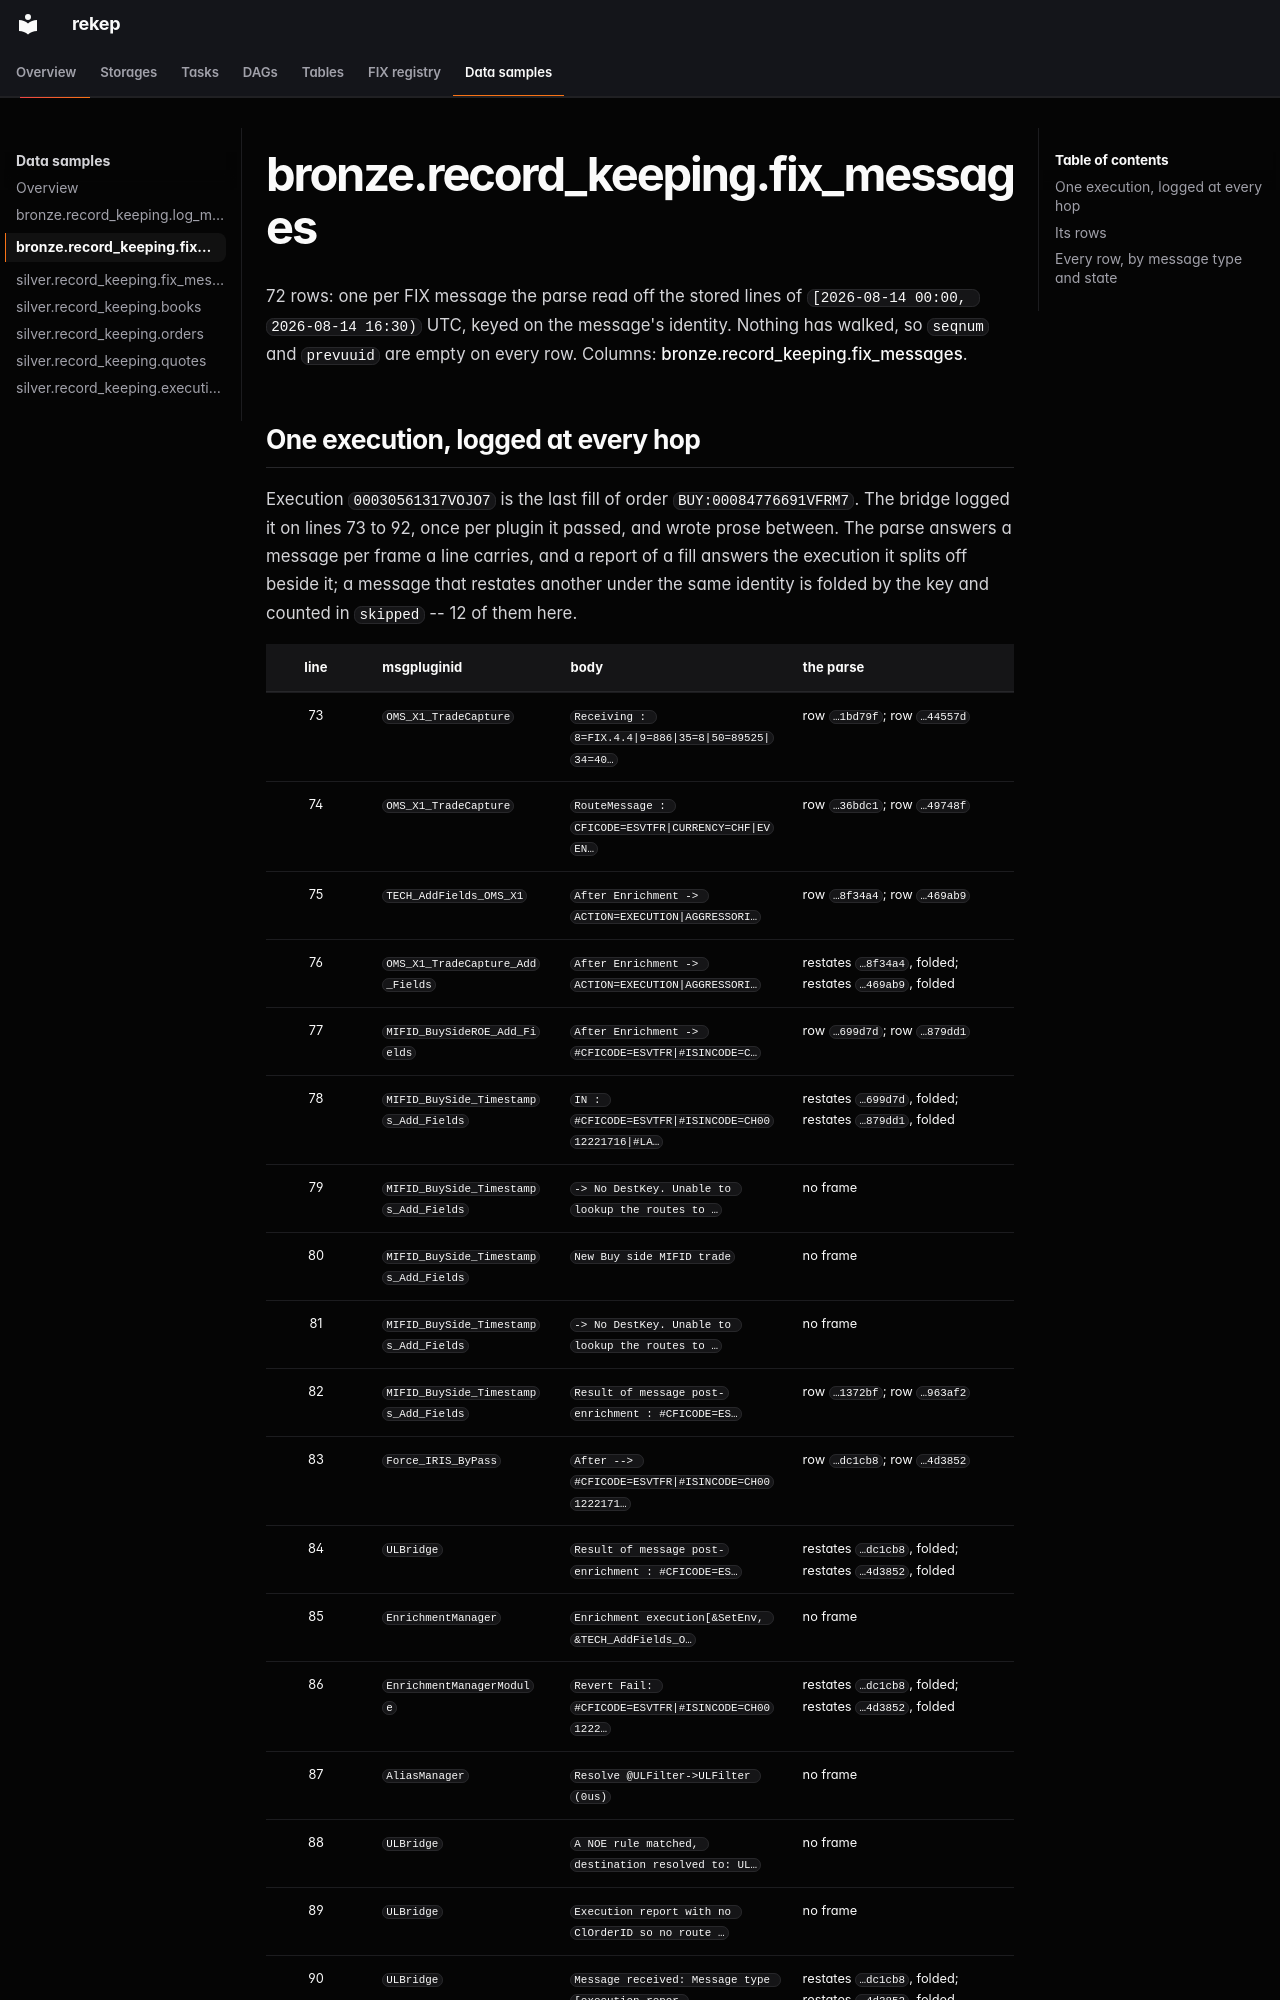

repository: Platob/yggfin · page: samples/bronze/fix_messages/index.html · generator: mkdocs

# bronze.record_keeping.fix_messages

72 rows: one per FIX message the parse read off the stored lines of
`[2026-08-14 00:00, 2026-08-14 16:30)` UTC, keyed on the message's identity. Nothing has walked, so
`seqnum` and `prevuuid` are empty on every row.
Columns: [bronze.record_keeping.fix_messages](../../tables/bronze/fix_messages.md).
